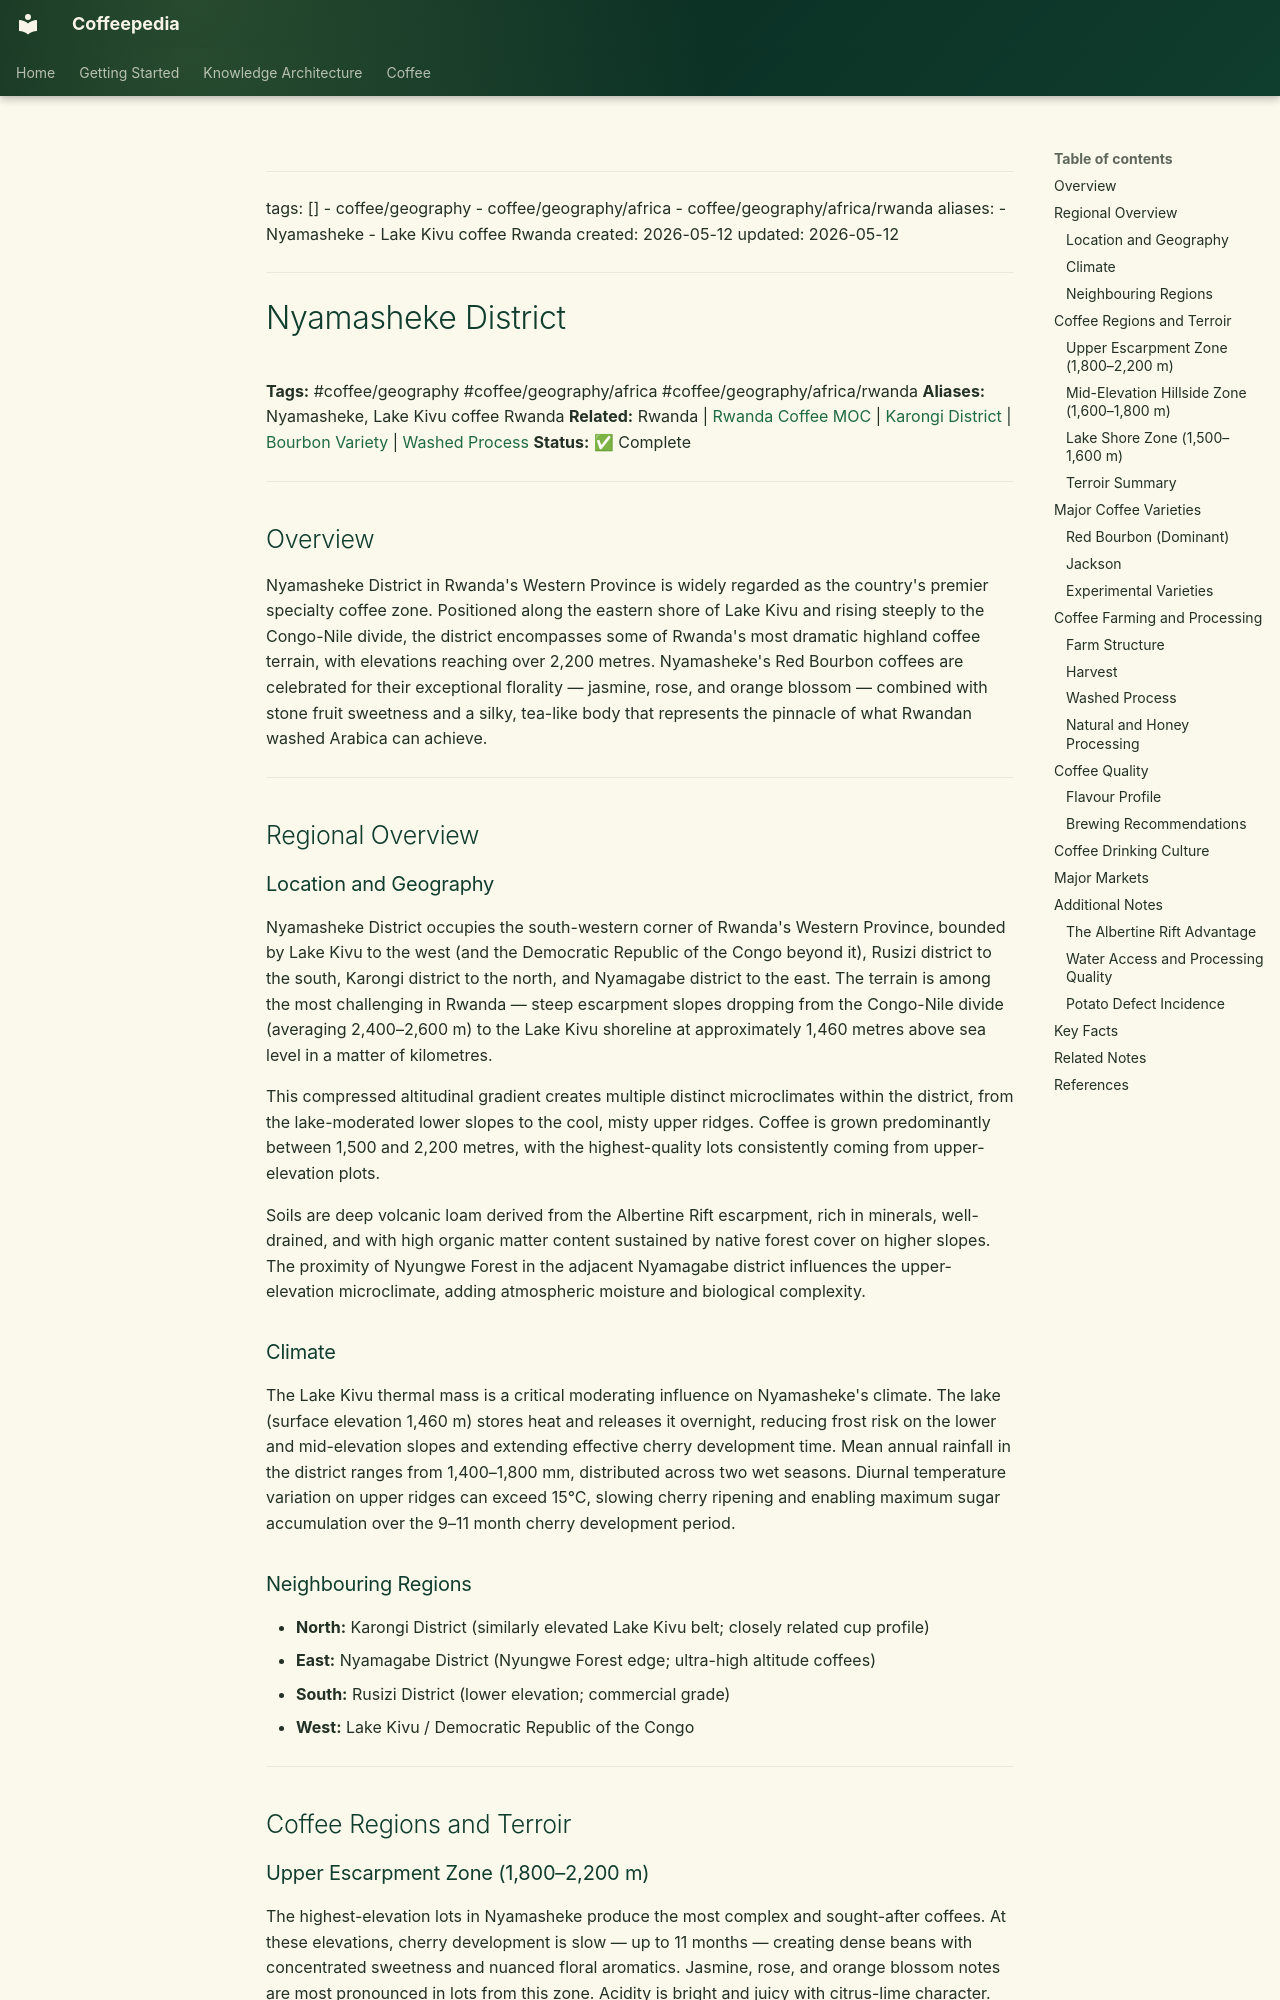

repository: Vauldt/all-about-coffee · page: coffee/around-the-world/african-coffee/rwanda/nyamasheke-district/index.html · generator: mkdocs

---
tags: []
  - coffee/geography
  - coffee/geography/africa
  - coffee/geography/africa/rwanda
aliases:
  - Nyamasheke
  - Lake Kivu coffee Rwanda
created: 2026-05-12
updated: 2026-05-12
---

# Nyamasheke District

**Tags:** #coffee/geography #coffee/geography/africa #coffee/geography/africa/rwanda
**Aliases:** Nyamasheke, Lake Kivu coffee Rwanda
**Related:** Rwanda | [Rwanda Coffee MOC](../../../maps-of-content/rwanda-coffee-moc.md) | [Karongi District](karongi-district.md) | [Bourbon Variety](../../../coffee-varieties/bourbon-variety.md) | [Washed Process](../../../coffee-processing/washed-process.md)
**Status:** ✅ Complete

---

## Overview

Nyamasheke District in Rwanda's Western Province is widely regarded as the country's premier specialty coffee zone. Positioned along the eastern shore of Lake Kivu and rising steeply to the Congo-Nile divide, the district encompasses some of Rwanda's most dramatic highland coffee terrain, with elevations reaching over 2,200 metres. Nyamasheke's Red Bourbon coffees are celebrated for their exceptional florality — jasmine, rose, and orange blossom — combined with stone fruit sweetness and a silky, tea-like body that represents the pinnacle of what Rwandan washed Arabica can achieve.

---

## Regional Overview

### Location and Geography

Nyamasheke District occupies the south-western corner of Rwanda's Western Province, bounded by Lake Kivu to the west (and the Democratic Republic of the Congo beyond it), Rusizi district to the south, Karongi district to the north, and Nyamagabe district to the east. The terrain is among the most challenging in Rwanda — steep escarpment slopes dropping from the Congo-Nile divide (averaging 2,400–2,600 m) to the Lake Kivu shoreline at approximately 1,460 metres above sea level in a matter of kilometres.

This compressed altitudinal gradient creates multiple distinct microclimates within the district, from the lake-moderated lower slopes to the cool, misty upper ridges. Coffee is grown predominantly between 1,500 and 2,200 metres, with the highest-quality lots consistently coming from upper-elevation plots.

Soils are deep volcanic loam derived from the Albertine Rift escarpment, rich in minerals, well-drained, and with high organic matter content sustained by native forest cover on higher slopes. The proximity of Nyungwe Forest in the adjacent Nyamagabe district influences the upper-elevation microclimate, adding atmospheric moisture and biological complexity.

### Climate

The Lake Kivu thermal mass is a critical moderating influence on Nyamasheke's climate. The lake (surface elevation 1,460 m) stores heat and releases it overnight, reducing frost risk on the lower and mid-elevation slopes and extending effective cherry development time. Mean annual rainfall in the district ranges from 1,400–1,800 mm, distributed across two wet seasons. Diurnal temperature variation on upper ridges can exceed 15°C, slowing cherry ripening and enabling maximum sugar accumulation over the 9–11 month cherry development period.

### Neighbouring Regions

- **North:** Karongi District (similarly elevated Lake Kivu belt; closely related cup profile)
- **East:** Nyamagabe District (Nyungwe Forest edge; ultra-high altitude coffees)
- **South:** Rusizi District (lower elevation; commercial grade)
- **West:** Lake Kivu / Democratic Republic of the Congo

---

## Coffee Regions and Terroir
